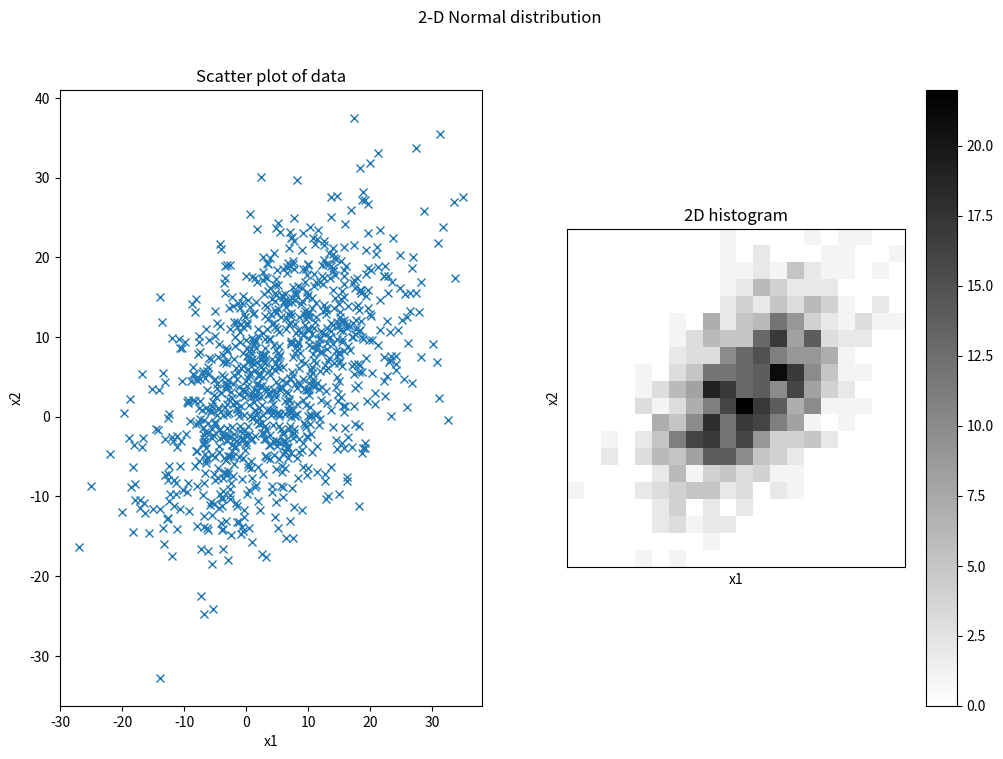

The script that saved this image:
# exercise 4.1.5

from matplotlib.pyplot import (figure, title, subplot, plot, hist, show, 
                               xlabel, ylabel, xticks, yticks, colorbar, cm, 
                               imshow, suptitle)
import numpy as np

# Number of samples
N = 1000

# Standard deviation of x1
s1 = 10

# Standard deviation of x2
s2 = 10

# Correlation between x1 and x2
corr = 0.5

# Covariance matrix
S = np.matrix([[s1*s1, corr*s1*s2], [corr*s1*s2, s2*s2]])

# Mean
mu = np.array([5, 5])

# Number of bins in histogram
nbins = 20

# Generate samples from multivariate normal distribution
X = np.random.multivariate_normal(mu, S, N)


# Plot scatter plot of data
figure(figsize=(12,8))
suptitle('2-D Normal distribution')

subplot(1,2,1)
plot(X[:,0], X[:,1], 'x')
xlabel('x1'); ylabel('x2')
title('Scatter plot of data')

subplot(1,2,2)
x = np.histogram2d(X[:,0], X[:,1], nbins)
imshow(x[0], cmap=cm.gray_r, interpolation='None', origin='lower')
colorbar()
xlabel('x1'); ylabel('x2'); xticks([]); yticks([]);
title('2D histogram')

show()

print('Ran Exercise 4.1.5')